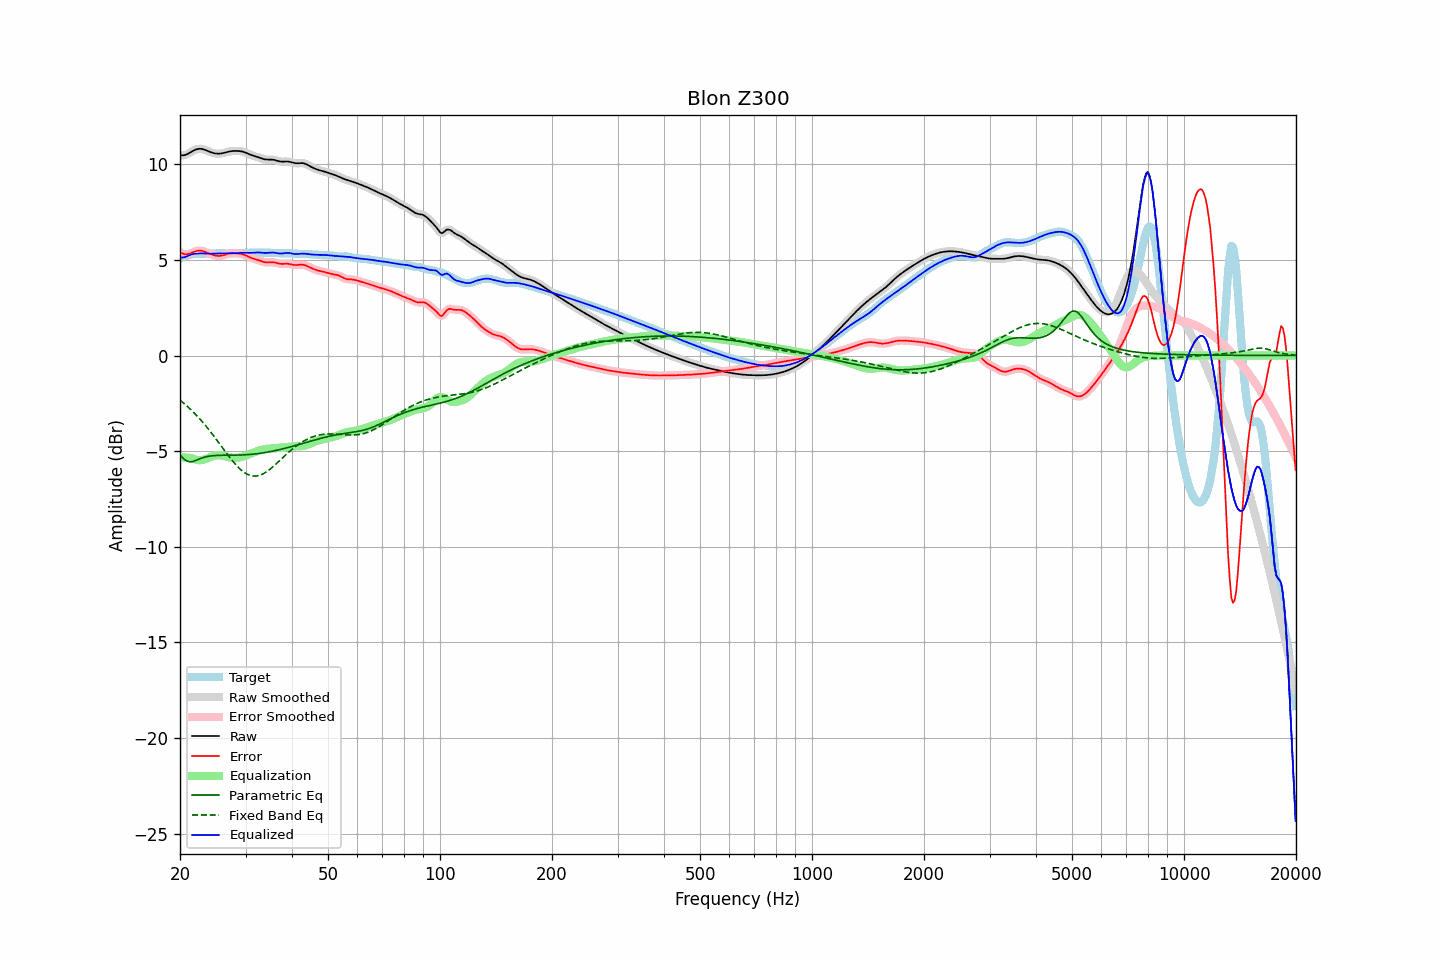

Source data for this figure (header and first rows):
frequency, raw, error, smoothed, error_smoothed, equalization, parametric_eq, fixed_band_eq, equalized_raw, equalized_smoothed, target
20.00, 10.48, 5.41, 10.48, 5.41, -5.35, -5.20, -2.34, 5.13, 5.13, 5.07
20.20, 10.47, 5.36, 10.47, 5.36, -5.34, -5.29, -2.40, 5.13, 5.12, 5.11
20.40, 10.47, 5.32, 10.47, 5.32, -5.34, -5.38, -2.47, 5.13, 5.13, 5.15
20.61, 10.48, 5.29, 10.48, 5.30, -5.34, -5.44, -2.54, 5.14, 5.15, 5.19
20.81, 10.51, 5.29, 10.51, 5.29, -5.34, -5.51, -2.62, 5.17, 5.17, 5.22
21.02, 10.55, 5.30, 10.55, 5.30, -5.34, -5.54, -2.69, 5.21, 5.21, 5.25
21.23, 10.60, 5.33, 10.60, 5.33, -5.35, -5.56, -2.77, 5.25, 5.25, 5.27
21.44, 10.65, 5.36, 10.65, 5.36, -5.36, -5.55, -2.85, 5.29, 5.29, 5.29
21.66, 10.70, 5.40, 10.70, 5.40, -5.39, -5.54, -2.93, 5.30, 5.30, 5.30
21.87, 10.74, 5.44, 10.74, 5.43, -5.42, -5.51, -3.02, 5.32, 5.32, 5.31
22.09, 10.78, 5.46, 10.78, 5.46, -5.45, -5.48, -3.10, 5.33, 5.33, 5.31
22.31, 10.80, 5.48, 10.80, 5.48, -5.47, -5.45, -3.19, 5.33, 5.33, 5.32
22.54, 10.81, 5.48, 10.81, 5.48, -5.47, -5.41, -3.28, 5.34, 5.34, 5.33
22.76, 10.81, 5.48, 10.81, 5.48, -5.47, -5.38, -3.38, 5.34, 5.34, 5.33
22.99, 10.80, 5.47, 10.79, 5.46, -5.46, -5.35, -3.48, 5.34, 5.34, 5.33
23.22, 10.77, 5.44, 10.77, 5.44, -5.44, -5.32, -3.57, 5.33, 5.33, 5.33
23.45, 10.74, 5.41, 10.74, 5.41, -5.41, -5.30, -3.67, 5.33, 5.33, 5.33
23.69, 10.70, 5.38, 10.70, 5.38, -5.38, -5.28, -3.78, 5.33, 5.33, 5.33
23.92, 10.67, 5.34, 10.67, 5.34, -5.34, -5.27, -3.88, 5.33, 5.33, 5.33
24.16, 10.64, 5.31, 10.64, 5.31, -5.31, -5.25, -3.99, 5.33, 5.33, 5.33
24.40, 10.61, 5.27, 10.61, 5.27, -5.28, -5.24, -4.10, 5.33, 5.33, 5.33
24.65, 10.58, 5.25, 10.58, 5.25, -5.25, -5.24, -4.21, 5.33, 5.33, 5.34
24.89, 10.57, 5.23, 10.57, 5.23, -5.23, -5.23, -4.32, 5.34, 5.34, 5.34
25.14, 10.56, 5.21, 10.56, 5.21, -5.22, -5.23, -4.43, 5.34, 5.34, 5.34
25.39, 10.55, 5.21, 10.55, 5.21, -5.22, -5.22, -4.55, 5.34, 5.34, 5.35
25.65, 10.56, 5.21, 10.56, 5.21, -5.22, -5.22, -4.66, 5.34, 5.34, 5.35
25.91, 10.57, 5.23, 10.57, 5.23, -5.23, -5.22, -4.77, 5.34, 5.34, 5.34
26.16, 10.59, 5.25, 10.59, 5.25, -5.25, -5.22, -4.89, 5.34, 5.34, 5.34
26.43, 10.61, 5.27, 10.61, 5.27, -5.27, -5.22, -5.00, 5.34, 5.34, 5.34
26.69, 10.63, 5.30, 10.63, 5.30, -5.29, -5.22, -5.11, 5.34, 5.34, 5.34
26.96, 10.66, 5.32, 10.66, 5.32, -5.31, -5.22, -5.23, 5.34, 5.34, 5.34
27.23, 10.67, 5.34, 10.67, 5.34, -5.33, -5.22, -5.33, 5.35, 5.35, 5.34
27.50, 10.69, 5.35, 10.69, 5.35, -5.34, -5.22, -5.44, 5.35, 5.35, 5.34
27.77, 10.70, 5.35, 10.70, 5.35, -5.35, -5.21, -5.54, 5.35, 5.35, 5.35
28.05, 10.70, 5.35, 10.70, 5.35, -5.35, -5.21, -5.64, 5.35, 5.35, 5.35
28.33, 10.70, 5.34, 10.70, 5.34, -5.35, -5.21, -5.74, 5.35, 5.35, 5.36
28.62, 10.70, 5.34, 10.70, 5.34, -5.34, -5.21, -5.83, 5.36, 5.36, 5.36
28.90, 10.69, 5.33, 10.69, 5.33, -5.33, -5.21, -5.91, 5.36, 5.36, 5.36
29.19, 10.68, 5.31, 10.68, 5.32, -5.31, -5.20, -5.99, 5.37, 5.37, 5.36
29.48, 10.66, 5.30, 10.66, 5.30, -5.29, -5.20, -6.05, 5.38, 5.37, 5.37
29.78, 10.63, 5.27, 10.63, 5.27, -5.26, -5.20, -6.12, 5.38, 5.38, 5.37
30.08, 10.60, 5.23, 10.60, 5.23, -5.23, -5.19, -6.17, 5.37, 5.37, 5.37
30.38, 10.57, 5.19, 10.57, 5.19, -5.20, -5.19, -6.22, 5.37, 5.37, 5.37
30.68, 10.53, 5.15, 10.53, 5.15, -5.16, -5.18, -6.25, 5.37, 5.37, 5.37
30.99, 10.49, 5.12, 10.49, 5.12, -5.13, -5.17, -6.28, 5.37, 5.37, 5.38
31.30, 10.46, 5.09, 10.46, 5.09, -5.09, -5.16, -6.30, 5.37, 5.37, 5.38
31.61, 10.44, 5.06, 10.44, 5.06, -5.06, -5.16, -6.31, 5.38, 5.38, 5.38
31.93, 10.41, 5.03, 10.41, 5.03, -5.03, -5.15, -6.30, 5.38, 5.38, 5.38
32.24, 10.39, 5.01, 10.39, 5.01, -5.00, -5.14, -6.30, 5.39, 5.39, 5.38
32.57, 10.36, 4.98, 10.36, 4.98, -4.97, -5.13, -6.28, 5.39, 5.39, 5.38
32.89, 10.33, 4.95, 10.33, 4.95, -4.95, -5.11, -6.25, 5.38, 5.38, 5.38
33.22, 10.30, 4.92, 10.30, 4.92, -4.92, -5.10, -6.22, 5.38, 5.37, 5.38
33.55, 10.27, 4.89, 10.27, 4.90, -4.91, -5.09, -6.18, 5.37, 5.37, 5.38
33.89, 10.26, 4.88, 10.26, 4.88, -4.89, -5.07, -6.12, 5.36, 5.36, 5.38
34.23, 10.25, 4.87, 10.25, 4.87, -4.88, -5.06, -6.07, 5.37, 5.37, 5.38
34.57, 10.25, 4.87, 10.25, 4.87, -4.87, -5.04, -6.01, 5.37, 5.37, 5.38
34.92, 10.25, 4.87, 10.25, 4.87, -4.87, -5.03, -5.95, 5.38, 5.38, 5.37
35.27, 10.24, 4.88, 10.24, 4.87, -4.86, -5.01, -5.88, 5.38, 5.38, 5.37
35.62, 10.24, 4.87, 10.24, 4.87, -4.85, -5.00, -5.81, 5.38, 5.38, 5.36
35.97, 10.22, 4.86, 10.22, 4.86, -4.85, -4.98, -5.73, 5.38, 5.37, 5.36
... 635 more rows
